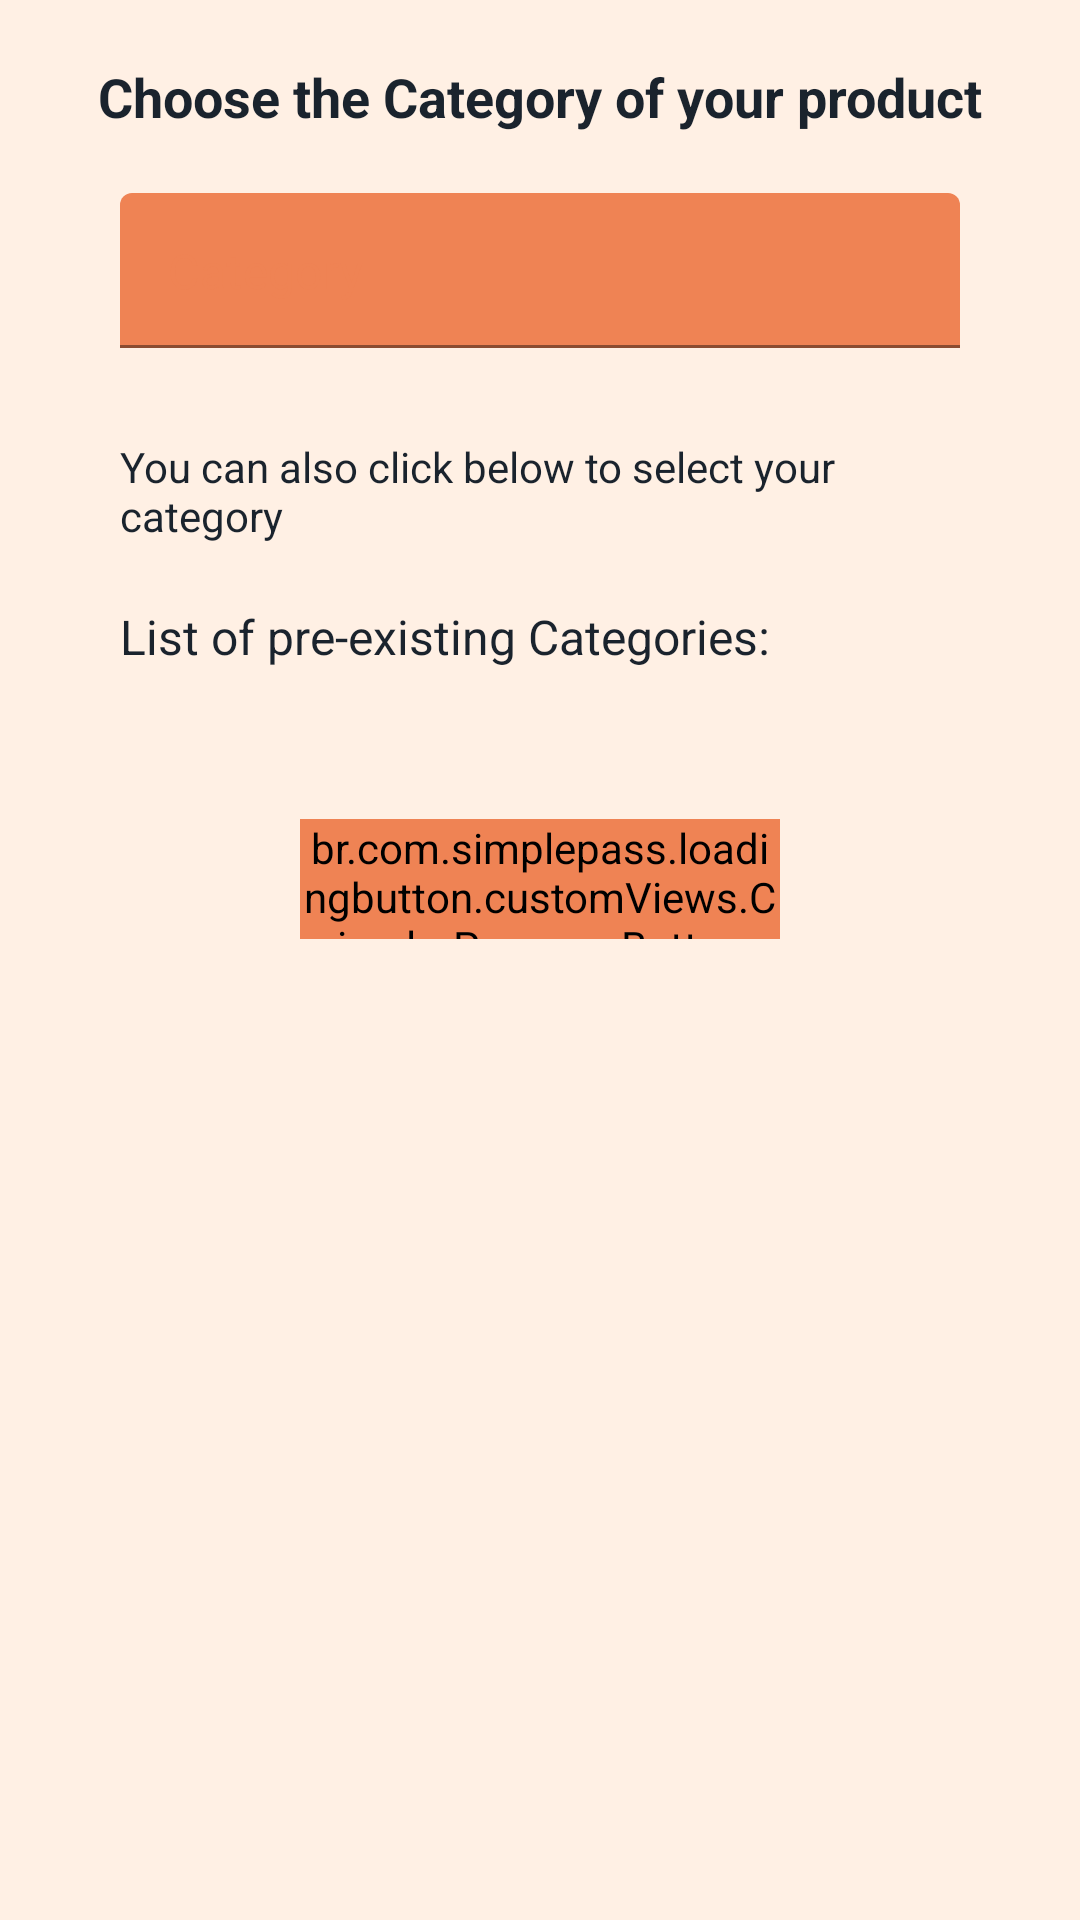

Here is an Android app screen rendered from its layout file. Give the layout XML and the strings, colors and styles it references.
<!-- AndroidManifest.xml: application theme Theme.CatalogCraft -->
<!-- res/layout/fragment_category.xml -->
<?xml version="1.0" encoding="utf-8"?>
<RelativeLayout xmlns:android="http://schemas.android.com/apk/res/android"
    xmlns:tools="http://schemas.android.com/tools"
    android:layout_width="match_parent"
    android:layout_height="match_parent"
    xmlns:app="http://schemas.android.com/apk/res-auto"
    tools:context=".fragments.CategoryFragment"
    android:background="@color/my_white1">
    <ScrollView
        android:layout_width="match_parent"
        android:layout_height="match_parent">
        <RelativeLayout
            android:layout_width="match_parent"
            android:layout_height="match_parent">
            <TextView
                android:id="@+id/heading"
                android:layout_width="match_parent"
                android:layout_height="wrap_content"
                android:text="@string/choose_the_category_of_your_product"
                android:textSize="18sp"
                android:textColor="@color/dark_gray"
                android:textAlignment="center"
                android:layout_marginTop="20dp"
                android:textStyle="bold"/>
            <RelativeLayout
                android:id="@+id/category_rl"
                android:layout_below="@id/heading"
                android:layout_width="wrap_content"
                android:layout_height="wrap_content">

                <com.google.android.material.textfield.TextInputLayout
                    android:id="@+id/productNameInputLayout"
                    style="@style/Widget.MaterialComponents.TextInputLayout.FilledBox"
                    android:layout_width="match_parent"
                    android:layout_height="wrap_content"
                    android:layout_marginHorizontal="40dp"
                    android:layout_marginVertical="20dp"
                    app:boxStrokeWidth="1dp"
                    app:boxStrokeWidthFocused="2dp"
                    app:boxStrokeColor="@color/middle_orange"
                    app:helperTextTextColor="@color/middle_orange"
                    app:helperTextTextAppearance="@color/middle_orange"
                    app:counterTextColor="@color/middle_orange"
                    app:hintEnabled="false">

                    <com.google.android.material.textfield.TextInputEditText
                        android:id="@+id/categoryName"
                        android:layout_width="match_parent"
                        android:layout_height="wrap_content"
                        android:inputType="text"
                        android:hint="@string/category"
                        android:textColorHint="@color/middle_orange"
                        android:textColor="@color/light_orange"
                        android:background="@color/zxing_transparent"
                        android:textSize="16dp"
                        android:padding="15dp" />

                </com.google.android.material.textfield.TextInputLayout>


                <View
                    android:id="@+id/mic_category"
                    android:layout_width="30dp"
                    android:layout_height="30dp"
                    android:background="@drawable/mic_icon"
                    android:backgroundTint="@color/light_orange"
                    android:layout_alignParentEnd="true"
                    android:layout_marginRight="50dp"
                    android:layout_marginTop="30dp"/>
            </RelativeLayout>
            <TextView
                android:id="@+id/subheading"
                android:layout_width="match_parent"
                android:layout_height="wrap_content"
                android:text="@string/list_of_pre_existing_categories"
                android:textColor="@color/dark_gray"
                android:textSize="16sp"
                android:layout_below="@+id/subheadingtwo"
                android:layout_marginHorizontal="40dp"
                android:layout_marginVertical="10dp"
                />
            <TextView
                android:id="@+id/subheadingtwo"
                android:layout_width="match_parent"
                android:layout_height="wrap_content"
                android:text="@string/you_can_also_click_below_to_select_your_category"
                android:textColor="@color/dark_gray"
                android:textSize="14sp"
                android:layout_below="@+id/category_rl"
                android:layout_marginHorizontal="40dp"
                android:layout_marginVertical="10dp"
                />
            <androidx.recyclerview.widget.RecyclerView
                android:id="@+id/category_rv"
                android:layout_width="match_parent"
                android:layout_height="wrap_content"
                android:layout_below="@+id/subheading"
                android:layout_marginHorizontal="40dp"
                android:layout_marginVertical="20dp"/>
            <br.com.simplepass.loadingbutton.customViews.CircularProgressButton
                android:id="@+id/next_btn"
                android:layout_width="match_parent"
                android:layout_height="40dp"
                android:backgroundTint="@color/middle_orange"
                android:text="@string/next"
                android:textColor="#334B94"
                android:textStyle="bold"
                android:textSize="16sp"
                android:layout_marginBottom="20dp"
                android:layout_marginHorizontal="100dp"
                android:layout_below="@+id/category_rv"/>
        </RelativeLayout>
    </ScrollView>

</RelativeLayout>
<!-- resources referenced by this layout -->
<resources>
  <color name="dark_gray">#1A232D</color>
  <color name="light_orange">#ff7f51</color>
  <color name="middle_orange">#ef8354</color>
  <color name="my_white1">#FFF0E4</color>
  <string name="category">Category</string>
  <string name="choose_the_category_of_your_product">Choose the Category of your product</string>
  <string name="list_of_pre_existing_categories">List of pre-existing Categories:</string>
  <string name="next">Next</string>
  <string name="you_can_also_click_below_to_select_your_category">You can also click below to select your category</string>
  <style name="Theme.CatalogCraft" parent="Base.Theme.CatalogCraft" />
  <style name="Base.Theme.CatalogCraft" parent="Theme.MaterialComponents.Light.NoActionBar">
          
           <item name="colorPrimary">@color/middle_orange</item>
           <item name="colorOnPrimary">@color/middle_orange</item>
           <item name="colorPrimaryDark">@color/middle_orange</item>
           <item name="colorPrimaryVariant">@color/middle_orange</item>
           <item name="colorSurface">@color/middle_orange</item>
           <item name="colorOnSurface">@color/middle_orange</item>
           <item name="android:statusBarColor">@color/my_white1</item>
      </style>
</resources>
